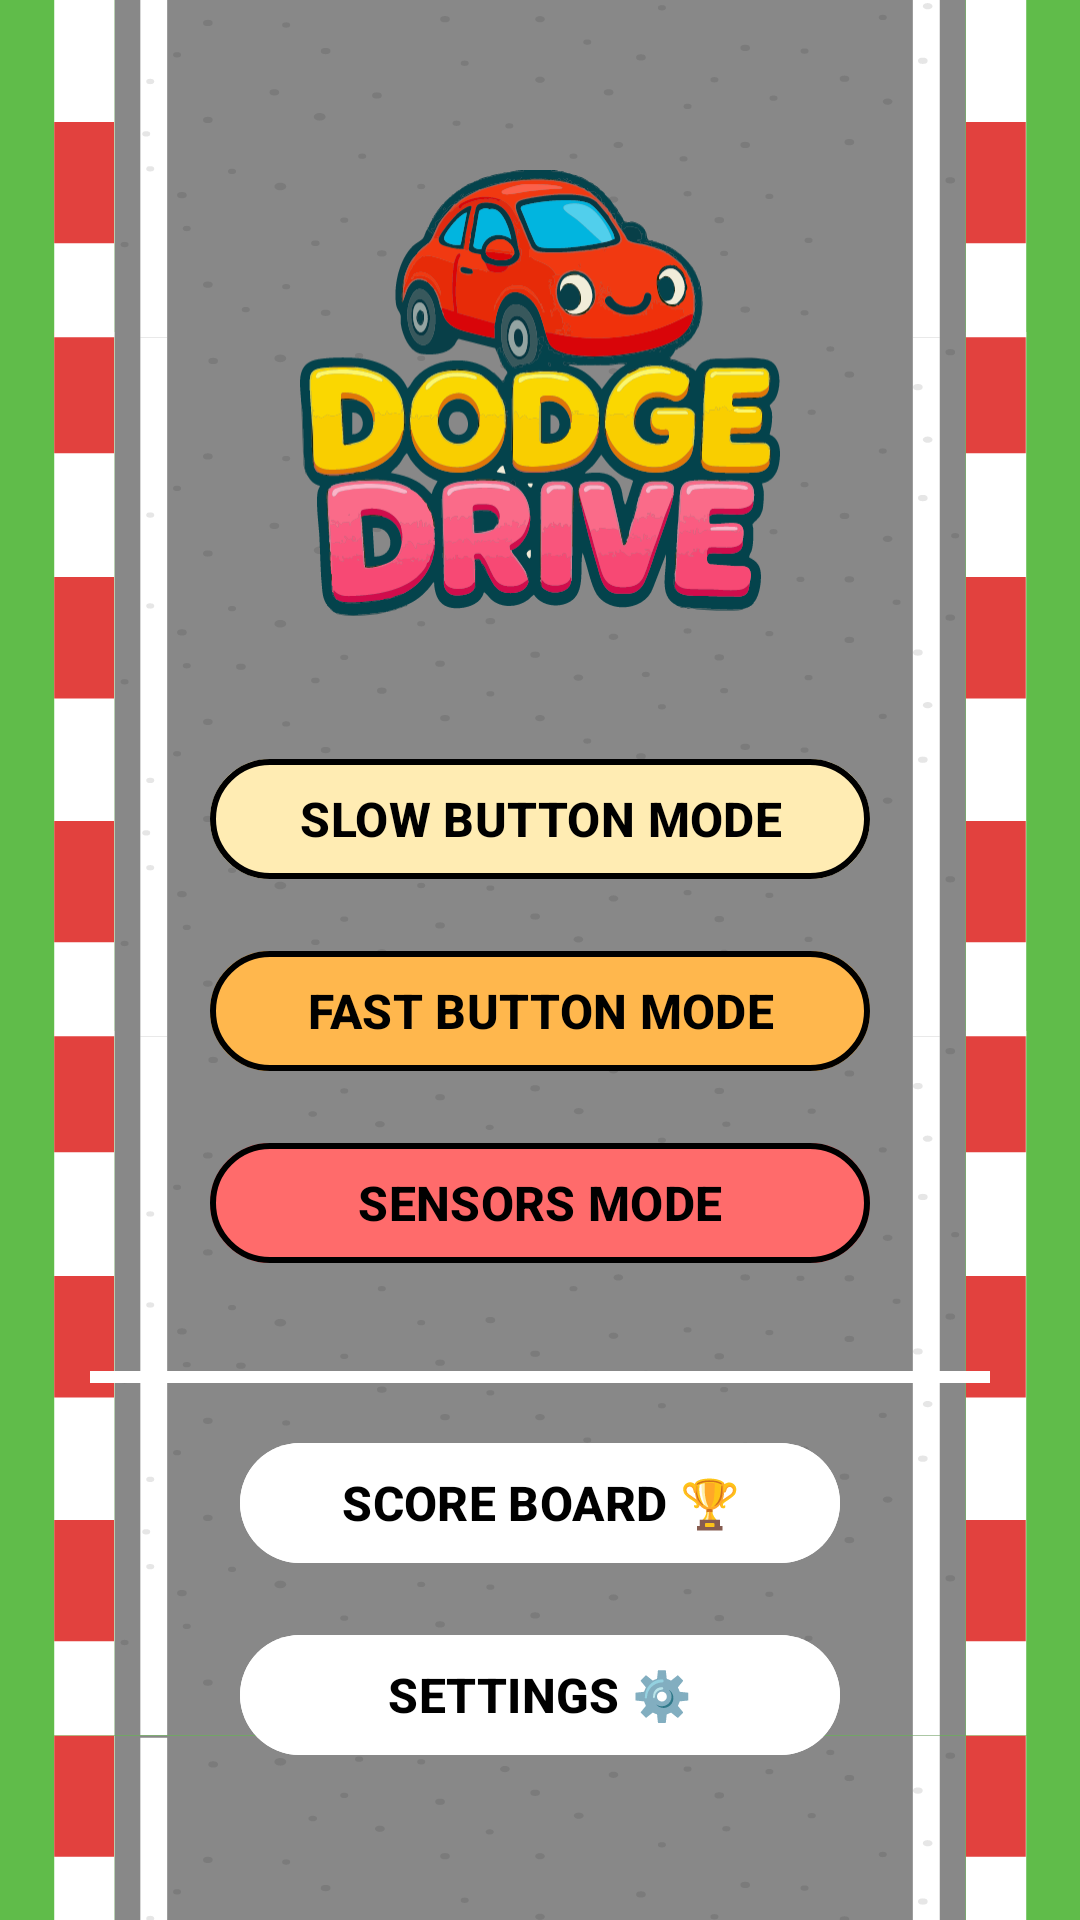

Reconstruct the res/layout file that produces this screen, plus the resources it refers to.
<!-- AndroidManifest.xml: application theme Theme.CarRace -->
<!-- res/layout/activity_menu.xml -->
<?xml version="1.0" encoding="utf-8"?>
<LinearLayout xmlns:android="http://schemas.android.com/apk/res/android"
    xmlns:app="http://schemas.android.com/apk/res-auto"
    android:layout_width="match_parent"
    android:layout_height="match_parent"
    android:background="@drawable/background2"
    android:gravity="center"
    android:orientation="vertical"
    android:padding="16dp">


    <androidx.appcompat.widget.AppCompatImageView
        android:id="@+id/menu_IMG_logo"
        android:layout_width="160dp"
        android:layout_height="160dp"
        android:layout_marginBottom="38dp"
        android:src="@drawable/logo_dodge_drive" />


    <com.google.android.material.button.MaterialButton
        android:id="@+id/menu_BTN_slow"
        android:layout_width="220dp"
        android:layout_height="wrap_content"
        android:layout_marginBottom="16dp"
        android:backgroundTint="@color/yellow_"
        android:elevation="8dp"
        android:text="@string/menu_BTN_slow"
        android:textColor="@color/black"
        android:textSize="@dimen/text_button_size"
        android:textAllCaps="true"
        android:textStyle="bold"
        app:cornerRadius="20dp"
        app:strokeWidth="2dp" />

    <com.google.android.material.button.MaterialButton
        android:id="@+id/menu_BTN_fast"
        android:layout_width="220dp"
        android:layout_height="wrap_content"
        android:layout_marginBottom="16dp"
        android:backgroundTint="@color/orange_"
        android:elevation="8dp"
        android:text="@string/menu_BTN_fast"
        android:textColor="@color/black"
        android:textSize="@dimen/text_button_size"
        android:textStyle="bold"
        android:textAllCaps="true"
        app:cornerRadius="20dp"
        app:strokeWidth="2dp" />

    <com.google.android.material.button.MaterialButton
        android:id="@+id/menu_BTN_sensors"
        android:layout_width="220dp"
        android:layout_height="wrap_content"
        android:layout_marginBottom="16dp"
        android:backgroundTint="@color/red_"
        android:elevation="8dp"
        android:text="@string/menu_BTN_sensors"
        android:textColor="@color/black"
        android:textSize="@dimen/text_button_size"
        android:textAllCaps="true"
        android:textStyle="bold"
        app:cornerRadius="20dp"
        app:strokeWidth="2dp" />

    <View
        android:layout_width="300dp"
        android:layout_height="4dp"
        android:layout_marginTop="16dp"
        android:background="@color/white"/>


    <com.google.android.material.button.MaterialButton
        android:id="@+id/menu_BTN_scoreboard"
        android:layout_width="200dp"
        android:layout_height="wrap_content"
        android:layout_gravity="center"
        android:backgroundTint="@color/white"
        android:elevation="8dp"
        android:layout_marginTop="16dp"
        android:text="@string/scoreboard_button"
        android:textColor="@color/black"
        android:textSize="@dimen/text_button_size"
        android:textStyle="bold" />




    <com.google.android.material.button.MaterialButton
        android:id="@+id/menu_BTN_settings"
        android:layout_width="200dp"
        android:layout_height="wrap_content"
        android:layout_gravity="center"
        android:layout_marginTop="16dp"
        android:backgroundTint="@color/white"
        android:elevation="8dp"
        android:text="@string/settings_button"
        android:textColor="@color/black"
        android:textSize="@dimen/text_button_size"
        android:textStyle="bold"/>


</LinearLayout>
<!-- resources referenced by this layout -->
<resources>
  <color name="black">#FF000000</color>
  <color name="orange_">#FFB74D</color>
  <color name="red_">#FF6B6B</color>
  <color name="white">#FFFFFFFF</color>
  <color name="yellow_">#FFECB3</color>
  <dimen name="text_button_size">16sp</dimen>
  <!-- drawable background2: vector/xml drawable (drawable, 86621 chars, omitted) -->
  <!-- drawable logo_dodge_drive: vector/xml drawable (drawable, 180608 chars, omitted) -->
  <string name="menu_BTN_fast">Fast Button Mode</string>
  <string name="menu_BTN_sensors">Sensors Mode</string>
  <string name="menu_BTN_slow">Slow Button Mode</string>
  <string name="scoreboard_button">SCORE BOARD 🏆</string>
  <string name="settings_button">SETTINGS  ⚙️</string>
  <style name="Theme.CarRace" parent="Base.Theme.CarRace" />
  <style name="Base.Theme.CarRace" parent="Theme.Material3.DayNight.NoActionBar">
          
          
      </style>
</resources>
